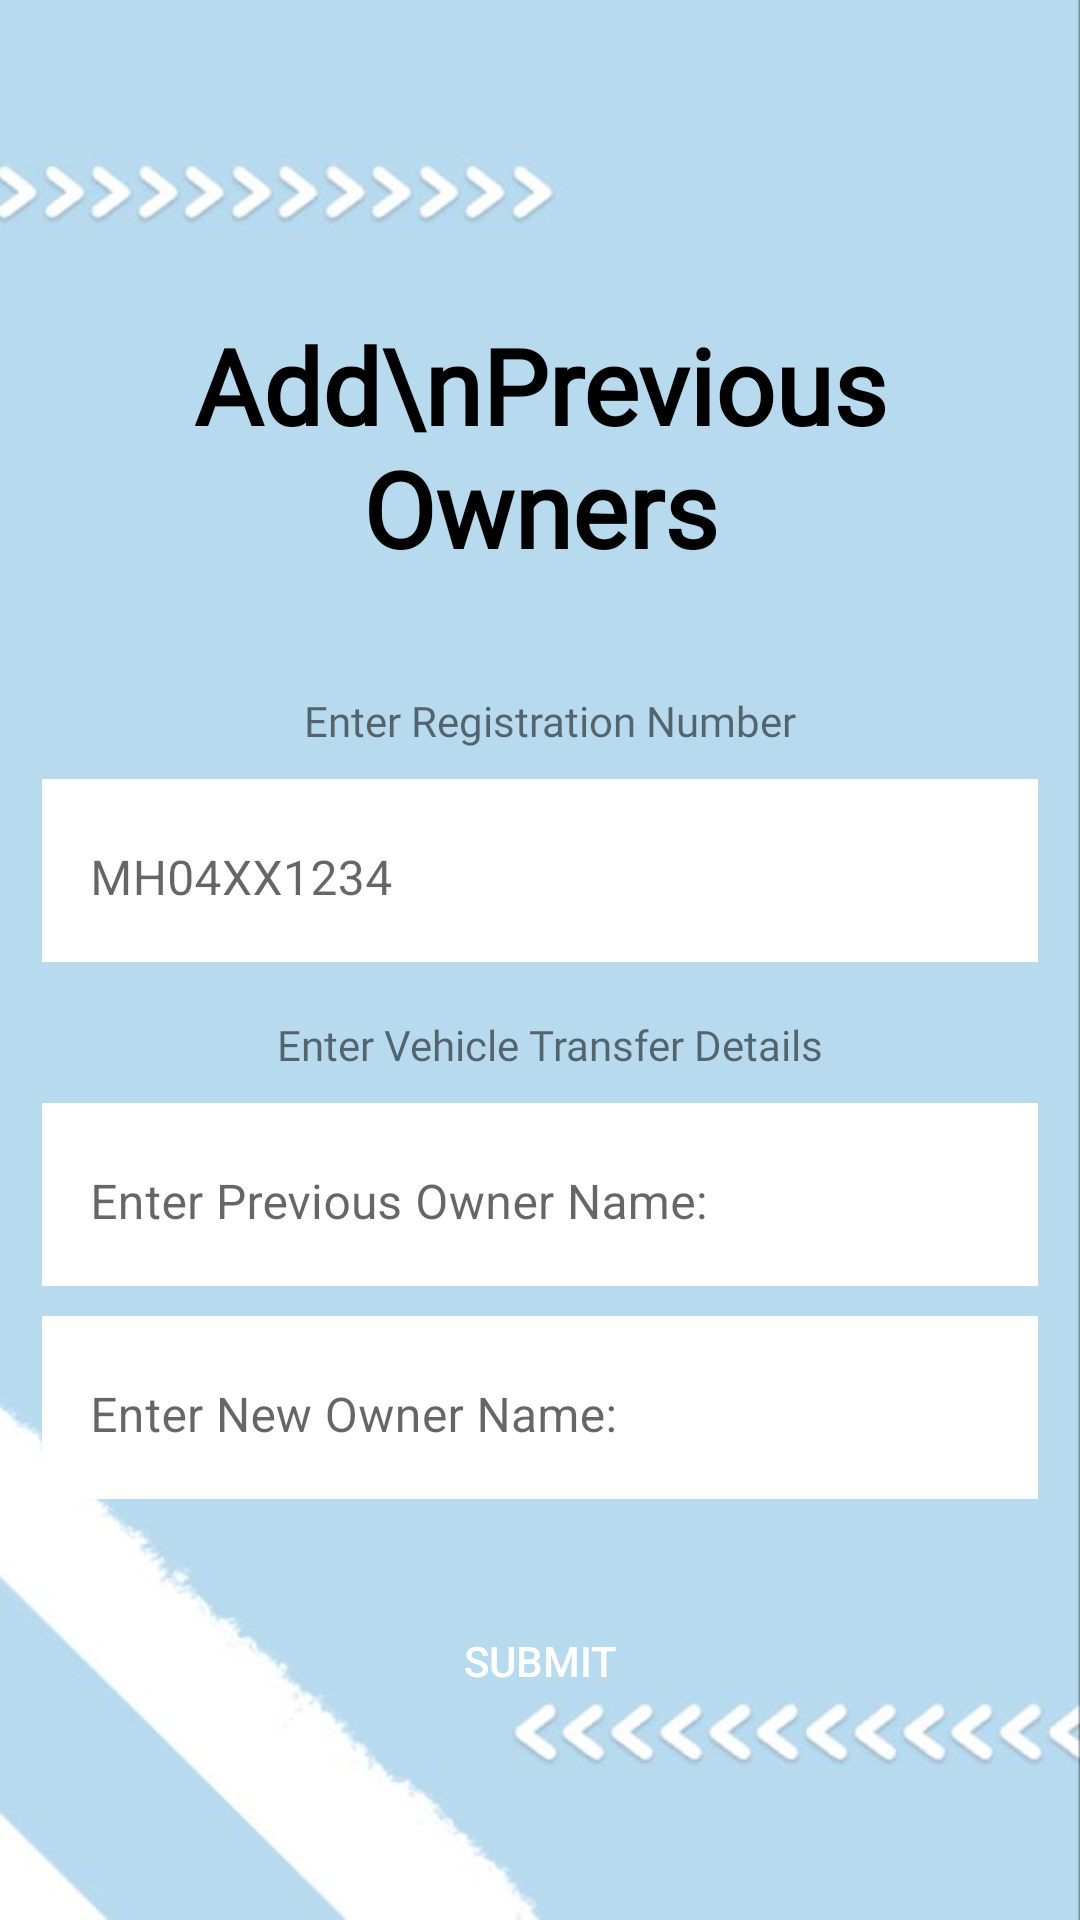

Here is an Android app screen rendered from its layout file. Give the layout XML and the strings, colors and styles it references.
<!-- AndroidManifest.xml: application theme Theme.VehicleFootprint -->
<!-- res/layout/activity_addprevdetails.xml -->
<?xml version="1.0" encoding="utf-8"?>
<ScrollView xmlns:android="http://schemas.android.com/apk/res/android"
    xmlns:app="http://schemas.android.com/apk/res-auto"
    xmlns:tools="http://schemas.android.com/tools"
    android:layout_width="match_parent"
    android:layout_height="match_parent"
    android:background="@drawable/prev"
    tools:context=".addprevdetails">
    <LinearLayout
        android:layout_width="match_parent"
        android:layout_height="wrap_content"
        android:layout_margin="7dp"
        android:orientation="vertical">
    <TextView
        android:layout_width="match_parent"
        android:layout_height="wrap_content"
        android:layout_gravity="top"
        android:layout_marginTop="98dp"
        android:fontFamily="@font/audiowide"
        android:layout_marginLeft="7dp"
        android:gravity="center"
        android:layout_marginRight="7dp"
        android:text="Add\nPrevious Owners"
        android:textColor="@color/black"
        android:textSize="35dp"
        android:textStyle="bold" />
        <TextView
            android:layout_width="match_parent"
            android:layout_height="wrap_content"
            android:layout_marginTop="38dp"
            android:gravity="center"
            android:fontFamily="@font/audiowide"
            android:layout_marginLeft="7dp"
            android:text="Enter Registration Number"/>
        <com.google.android.material.textfield.TextInputLayout
            android:layout_width="match_parent"
            android:hint="MH04XX1234"
            android:id="@+id/vehiclenu"
            android:layout_marginTop="10dp"
            android:background="@color/white"
            android:layout_marginLeft="7dp"
            android:layout_marginRight="7dp"
            android:layout_height="wrap_content"
            style="@style/Widget.MaterialComponents.TextInputLayout.OutlinedBox">
            <com.google.android.material.textfield.TextInputEditText
                android:layout_width="match_parent"
                android:maxLines="1"
                android:background="@color/white"
                android:textColor="@color/black"
                android:textColorHint="@color/black"
                android:inputType="textCapCharacters"
                android:layout_height="wrap_content"/></com.google.android.material.textfield.TextInputLayout>
        <TextView
            android:layout_width="match_parent"
            android:layout_height="wrap_content"
            android:layout_marginTop="18dp"
            android:gravity="center"
            android:fontFamily="@font/audiowide"
            android:layout_marginLeft="7dp"
            android:text="Enter Vehicle Transfer Details"/>
        <com.google.android.material.textfield.TextInputLayout
            android:layout_width="match_parent"
            android:hint="Enter Previous Owner Name:"
            android:id="@+id/prevname"
            android:layout_marginTop="10dp"
            android:background="@color/white"
            android:layout_marginLeft="7dp"
            android:layout_marginRight="7dp"
            android:layout_height="wrap_content"
            style="@style/Widget.MaterialComponents.TextInputLayout.OutlinedBox">
            <com.google.android.material.textfield.TextInputEditText
                android:layout_width="match_parent"
                android:maxLines="1"
                android:background="@color/white"
                android:textColor="@color/black"
                android:textColorHint="@color/black"
                android:inputType="textPersonName"
                android:layout_height="wrap_content"/></com.google.android.material.textfield.TextInputLayout>
        <com.google.android.material.textfield.TextInputLayout
            android:layout_width="match_parent"
            android:hint="Enter New Owner Name:"
            android:id="@+id/newownername"
            android:layout_marginTop="10dp"
            android:background="@color/white"
            android:layout_marginLeft="7dp"
            android:layout_marginRight="7dp"
            android:layout_height="wrap_content"
            style="@style/Widget.MaterialComponents.TextInputLayout.OutlinedBox">
            <com.google.android.material.textfield.TextInputEditText
                android:layout_width="match_parent"
                android:maxLines="1"
                android:textColor="@color/black"
                android:textColorHint="@color/black"
                android:background="@color/white"
                android:inputType="textPersonName"
                android:layout_height="wrap_content"/></com.google.android.material.textfield.TextInputLayout>
<androidx.appcompat.widget.AppCompatButton
    android:layout_width="250dp"
    android:layout_height="wrap_content"
    android:layout_gravity="center"
    android:layout_marginTop="30dp"
    android:text="Submit"
    android:textColor="@color/white"
    android:onClick="submit"
    android:background="@drawable/buttonstyle5"/>
    </LinearLayout>
</ScrollView>
<!-- resources referenced by this layout -->
<resources>
  <!-- drawable prev: jpg bitmap (drawable-v24, 16196 bytes) -->
  <style name="Theme.VehicleFootprint" parent="Theme.MaterialComponents.DayNight.DarkActionBar">
          
          <item name="colorPrimary">@color/purple_500</item>
          <item name="colorPrimaryVariant">@color/purple_700</item>
          <item name="colorOnPrimary">@color/white</item>
          
          <item name="colorSecondary">@color/teal_200</item>
          <item name="colorSecondaryVariant">@color/teal_700</item>
          <item name="colorOnSecondary">@color/black</item>
          
          <item name="android:statusBarColor" tools:targetApi="l">?attr/colorPrimaryVariant</item>
          
      </style>
  <!-- not gathered from this repository: default colours our renderer supplied (Android Studio template values) -->
  <color name="purple_500">#FF6200EE</color>
  <color name="purple_700">#FF3700B3</color>
  <color name="teal_200">#FF03DAC5</color>
  <color name="teal_700">#FF018786</color>
  <color name="black">#FF000000</color>
  <color name="white">#FFFFFFFF</color>
</resources>
